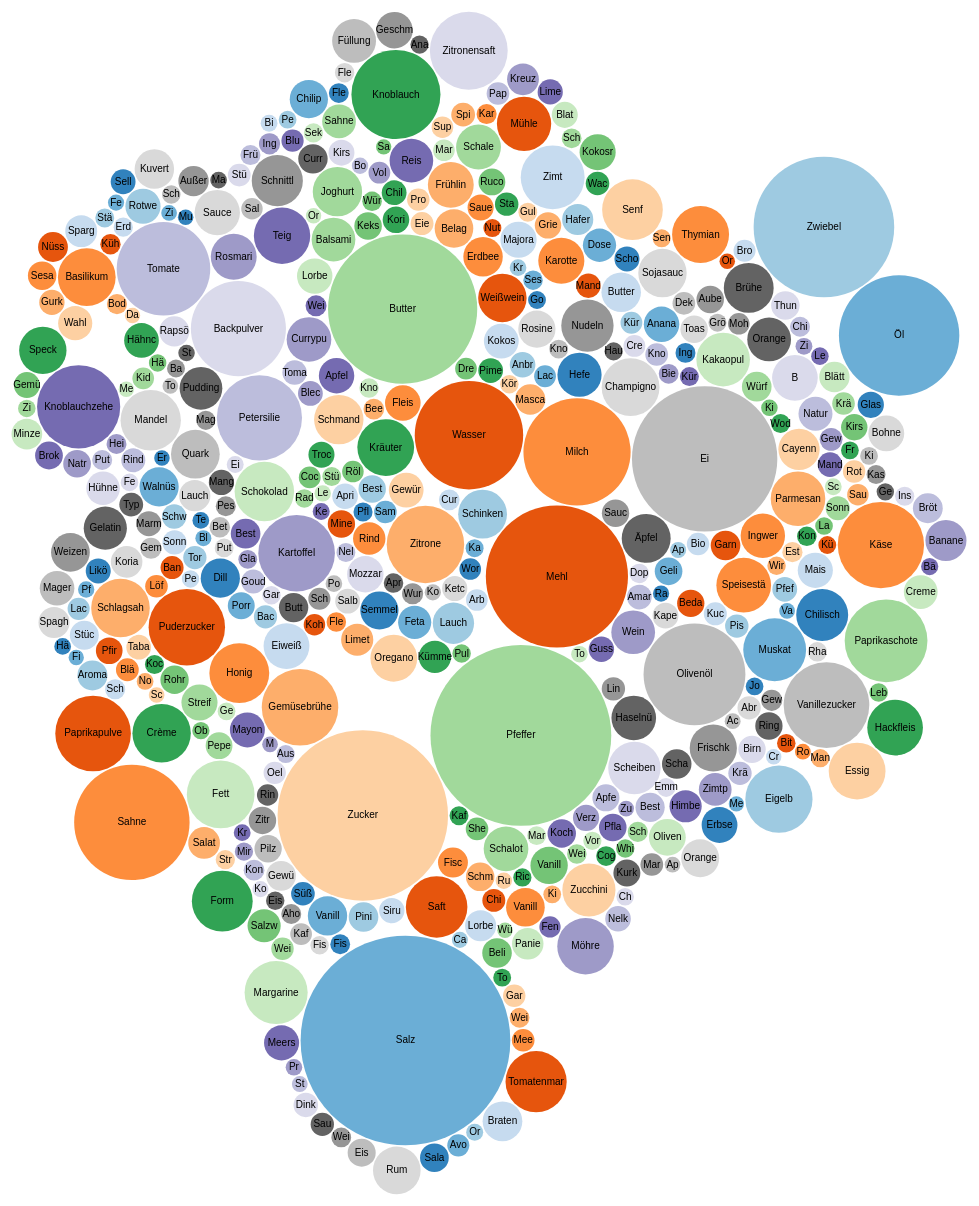
D3 v3 page, settled after 480 driven frames (8 s of simulated time); the page loaded 1 data file(s).



var diameter = 1200,
    format = d3.format(",d"),
    color = d3.scale.category20c();

var bubble = d3.layout.pack()
    .sort(null)
    .size([diameter, diameter])
    .padding(1.5);

var svg = d3.select("#chart").append("svg")
      .attr("width", diameter)
      .attr("height", diameter)
      .attr("class", "bubble");
  

d3.json("bubble_pre.json", function(error, root) {
  if (error) throw error;

  var node = svg.selectAll(".node")
      .data(bubble.nodes(classes(root))
      .filter(function(d) { return !d.children; }))
    .enter().append("g")
      .attr("class", "node")
      .attr("transform", function(d) { return "translate(" + d.x + "," + d.y + ")"; })
      .on("click", function(d) { window.open(d.url); });
  

  node.append("title")
        .text(function(d) { return d.className + ": " + format(d.value)+" - "+ d.lang});

  node.append("circle")
      .attr("r", function(d) { return d.r; })
      .style("fill", function(d) { return color(d.packageName); });

  node.append("text")
      .attr("dy", ".3em")
      .style("text-anchor", "middle")
      .text(function(d) { return d.className.substring(0, d.r / 3); });


});

// Returns a flattened hierarchy containing all leaf nodes under the root.
function classes(root) {
  var classes = [];

  function recurse(name, node) {
    if (node.children) node.children.forEach(function(child) { recurse(node.name, child); });
    else classes.push({packageName: name, className: node.name, value: node.size, lang: node.lang, url: node.url});
  }

  recurse(null, root);
  return {children: classes};
}

d3.select(self.frameElement).style("height", diameter + "px");



### data: bubble_pre.json
{
 "children": [
  {
   "children": [
    "{... 3 keys}"
   ],
   "name": "Pflaume"
  },
  {
   "children": [
    "{... 3 keys}"
   ],
   "name": "Sambal"
  },
  {
   "children": [
    "{... 3 keys}"
   ],
   "name": "Bestreichen"
  },
  {
   "children": [
    "{... 3 keys}"
   ],
   "name": "Aprikose"
  },
  {
   "children": [
    "{... 3 keys}"
   ],
   "name": "Mineralwasser"
  },
  {
   "children": [
    "{... 3 keys}"
   ],
   "name": "Rind"
  },
  {
   "children": [
    "{... 3 keys}"
   ],
   "name": "Zitrone"
  },
  {
   "children": [
    "{... 3 keys}"
   ],
   "name": "Gewürzmischung"
  },
  "... 436 more items"
 ]
}